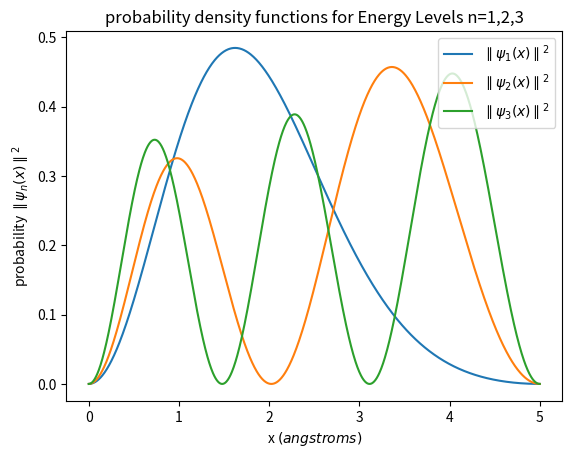

Recreate this plot in Python.
# -*- coding: utf-8 -*-
"""
Created on Sat Oct  3 19:33:50 2020

[redacted]
"""

# in this code we will find the 10 eigenvalues of a 10x10 Hamiltonian 
# matrix and then find the first 10 eigenvalues of a 100x100 Hamiltonian 
# matrix. Then we will plot the probability density graphs of the ground 
# state and the first two excited states.

import matplotlib.pyplot as plt
import numpy as np

figure,(a)=plt.subplots(nrows=1,ncols=1)
#2b
def H(m,n):     # this is the elements of the hamiltonian matrix. m is the row index and n is the column index
    L=5*100*10**(-12) #meters
    a= 10*1.6022*10**(-19) #joules
    M=9.1094*10**(-31) #kg
    h=1.0545718*10**(-34)
    if m%2==0:
        if m==n:
            return (1/2)*a+np.pi**2*h**2*m**2/(2*M*L**2)
        elif n%2==0:
            return 0
        else:
           return (-8)*a*m*n/(np.pi**2*((m**2)-(n**2))**2) 
    else:
        if m==n:
            return (1/2)*a+np.pi**2*h**2*m**2/(2*M*L**2)
        elif n%2!=0:
            return 0
        else:
            return (-8)*a*m*n/(np.pi**2*((m**2)-(n**2))**2)

#2c
def H_matrix(m,n): #this is the hamiltonian matrix. m is the number of rows and n is the number of columns
    z= []
    for i in range(m):
        row=[]
        for j in range(n):
            row.append(0)
        z.append(row)
    for i in range(m):
        for j in range(n):
            z[i][j]=H(i+1,j+1)
    return z
# note to self: H(a,b)=H_matrix(n,m)[a-1][b-1] if a<=n and b<=m
m=10        #number of rows
n=10        #number of columns
eigan_value,eigan_vector=np.linalg.eigh(H_matrix(m,n))
print('the eiganvalues of the 10x10 hamiltonian matrix expressed in eV: ',
      eigan_value/(1.6022*10**(-19)))

#2d
m=100   #new number of rows
n=100   #new number of columns
eigan_value,eigan_vector=np.linalg.eigh(H_matrix(m,n))
print('\nthe first ten eiganvalues of the 100x100 hamiltonian matrix expressed in eV: ',
      eigan_value[0:10]/(1.6022*10**(-19)))

#2e
def phi(x,energy_level):        #phi is the non-normalized wavefunction. x is the position and energy_level is the energy level you want to consider.
    L=5           #width of the well in angstroms
    if hasattr(x, "__len__")==True:  #checks if x is an array
        z=np.zeros(len(x))
    else:
        z=0
    for i in range(len(eigan_vector[:,energy_level-1])):
        z+= eigan_vector[:,energy_level-1][i]*np.sin((i+1)*np.pi*x/L)
    return z

def simpson(begin,end,N,energy_level,integrand):    #this function takes inputs begin (integral starts) and end (integral ends) to an integral, number of slices (N), and an array or scalar of x for Intensity(x). this outputs the intensity value at the given x input.
    h=(end-begin)/N            #step size
    s=(integrand(begin,energy_level))**2+(integrand(end,energy_level))**2
    for k in range(1,N,2):          #for odd terms
        s+=4*(integrand(begin+k*h,energy_level))**2
    for k in range(2,N,2):          #for even terms
        s+=2*(integrand(begin+k*h,energy_level))**2
    return abs((h/3)*s)

# these are the inputs we will need for the graph:
L=5      #width of well in angstroms
x=np.linspace(0,L,1000)  #position values
N=1000                  # number of steps in the simpson method integral
energy1,energy2,energy3=1,2,3   #energy levels we are graphing the wave functions for
A1=simpson(0,L,N,energy1,phi)   #normalization constant squared for phy(x,1)
A2=simpson(0,L,N,energy2,phi)   #normalization constant squared for phy(x,2)
A3=simpson(0,L,N,energy3,phi)   #normalization constant squared for phy(x,3)
# end of inputs

a.plot(x,abs(phi(x,1))**2/A1,label='$\parallel \psi_{1}(x)\parallel^{2}$')
a.plot(x,abs(phi(x,2))**2/A2,label='$\parallel \psi_{2}(x)\parallel^{2}$')
a.plot(x,abs(phi(x,3))**2/A3,label='$\parallel \psi_{3}(x)\parallel^{2}$')
a.legend(loc='upper right')
a.set_xlabel('x $(angstroms)$')
a.set_ylabel('probability $\parallel \psi_{n}(x)\parallel^{2}$')
a.set_title('probability density functions for Energy Levels n=1,2,3')


